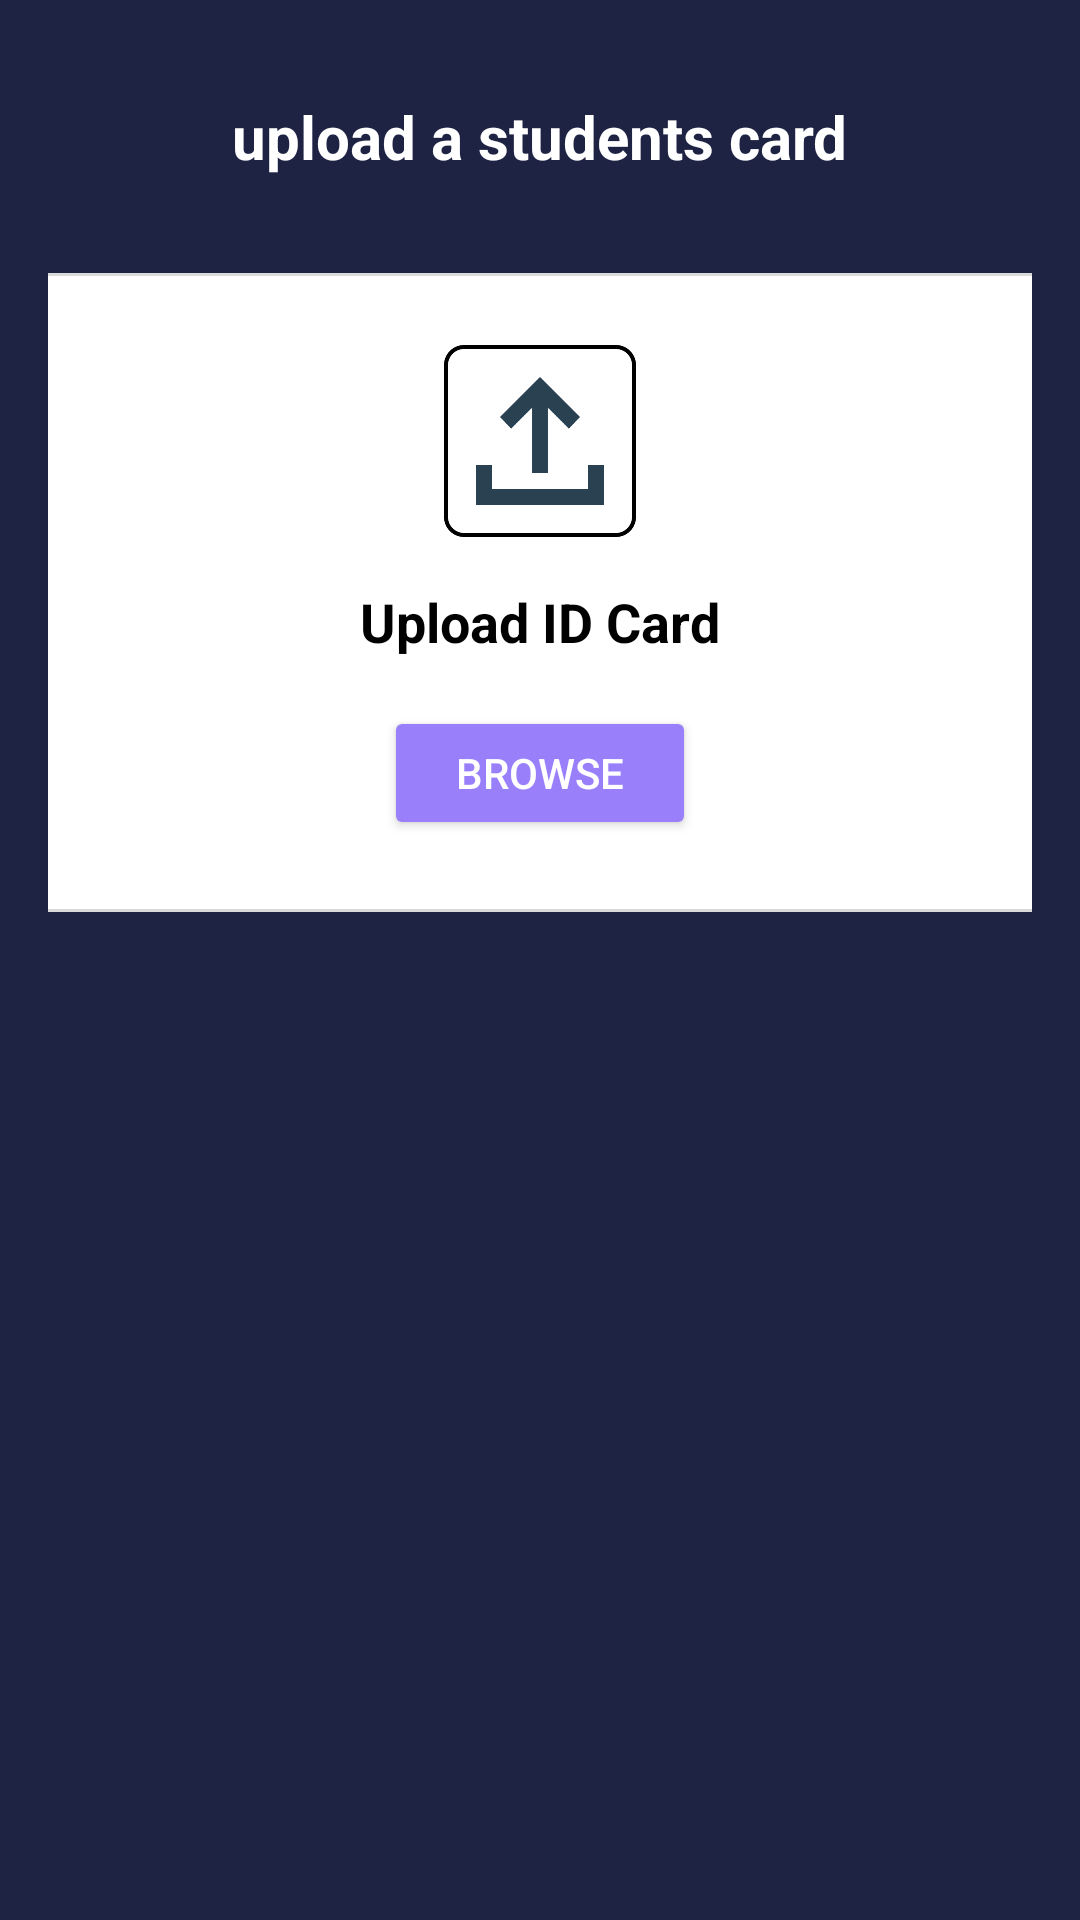

Write the Android layout XML for this screen, with the resource values it uses.
<!-- AndroidManifest.xml: application theme Theme.MAD_PROJECT -->
<!-- res/layout/activity_student_card.xml -->
<?xml version="1.0" encoding="utf-8"?>
<LinearLayout xmlns:android="http://schemas.android.com/apk/res/android"
    xmlns:app="http://schemas.android.com/apk/res-auto"
    xmlns:tools="http://schemas.android.com/tools"
    android:layout_width="match_parent"
    android:layout_height="match_parent"
    android:orientation="vertical"
    android:background="@color/primary"
    android:gravity="top|center_horizontal"
    android:padding="16dp"
    tools:context=".StudentCard">

    
    <TextView
        android:id="@+id/textView"
        android:layout_width="wrap_content"
        android:layout_height="wrap_content"
        android:layout_marginTop="16dp"
        android:text="upload a students card"
        android:textColor="@android:color/white"
        android:textSize="20sp"
        android:textStyle="bold" />

    
    <LinearLayout
        android:layout_width="373dp"
        android:layout_height="213dp"
        android:layout_marginHorizontal="24dp"
        android:layout_marginTop="32dp"
        android:background="@drawable/card_up"
        android:gravity="center"
        android:orientation="vertical"
        android:padding="24dp">

        <ImageView
            android:id="@+id/imageInput"
            android:layout_width="64dp"
            android:layout_height="64dp"
            android:layout_marginBottom="16dp"
            android:src="@drawable/upload_icon" />

        <TextView
            android:id="@+id/textUIC"
            android:layout_width="wrap_content"
            android:layout_height="wrap_content"
            android:layout_marginBottom="12dp"
            android:textStyle="bold"
            android:text="@string/title_Upload_ID_Card"
            android:textColor="@android:color/black"
            android:textSize="18sp" />

        <Button
            android:id="@+id/button"
            android:layout_width="wrap_content"
            android:layout_height="wrap_content"
            android:layout_marginTop="4dp"
            android:backgroundTint="#9980FA"
            android:paddingHorizontal="24dp"
            android:paddingVertical="8dp"
            android:text="Browse"
            android:textColor="@android:color/white" />
    </LinearLayout>

</LinearLayout>
<!-- resources referenced by this layout -->
<resources>
  <color name="primary">#1F2343</color>
  <!-- drawable card_up (drawable) -->
  <?xml version="1.0" encoding="utf-8"?>
  <shape xmlns:android="http://schemas.android.com/apk/res/android"
      android:shape="rectangle">
  
      <solid android:color="@android:color/white" />
      <corners android:radius="20dp" />
      <stroke android:width="1dp" android:color="#DADADA" />
  </shape>
  <!-- drawable upload_icon: png bitmap (drawable, 8500 bytes) -->
  <string name="title_Upload_ID_Card">Upload ID Card</string>
  <style name="Theme.MAD_PROJECT" parent="Base.Theme.MAD_PROJECT" />
  <style name="Base.Theme.MAD_PROJECT" parent="Theme.Material3.Light.NoActionBar">
          
          
      </style>
</resources>
